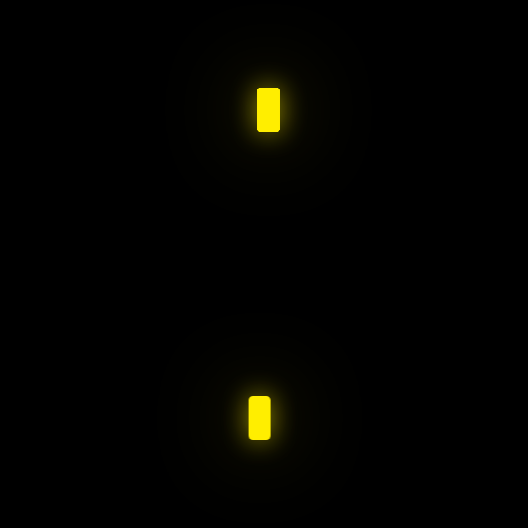
t = 0.00 s
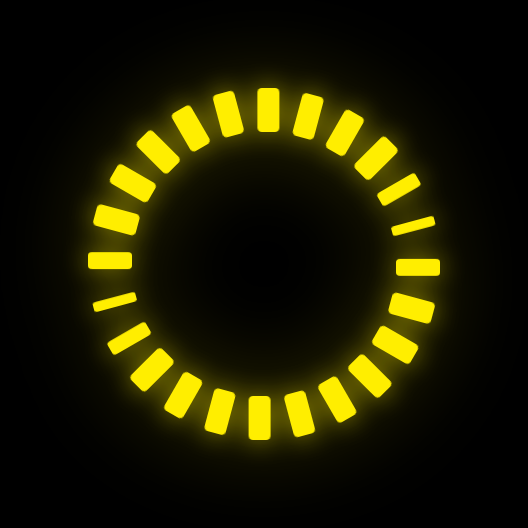
t = 1.43 s
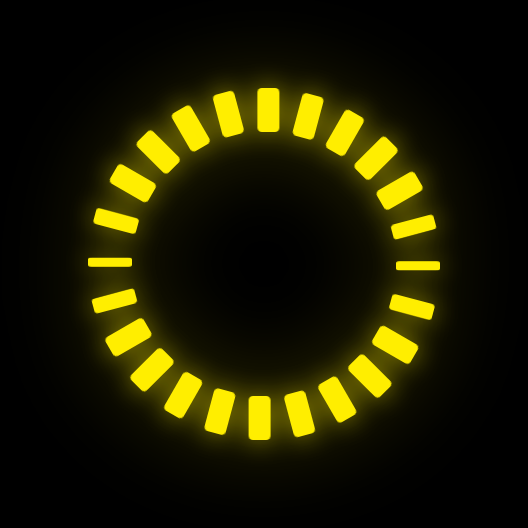
t = 1.57 s
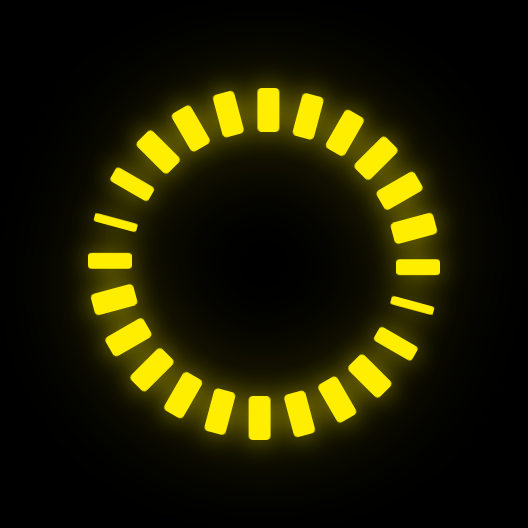
t = 1.71 s
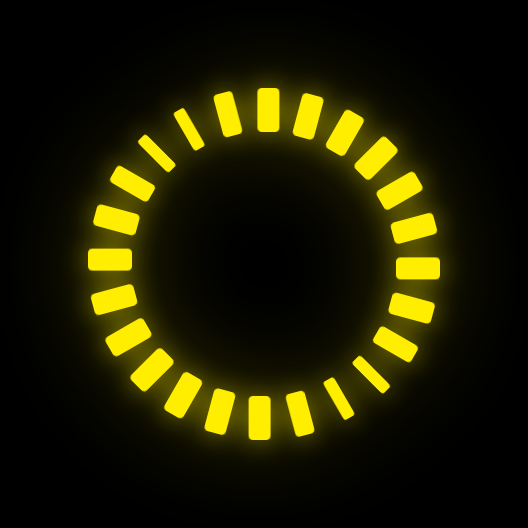
t = 2.03 s
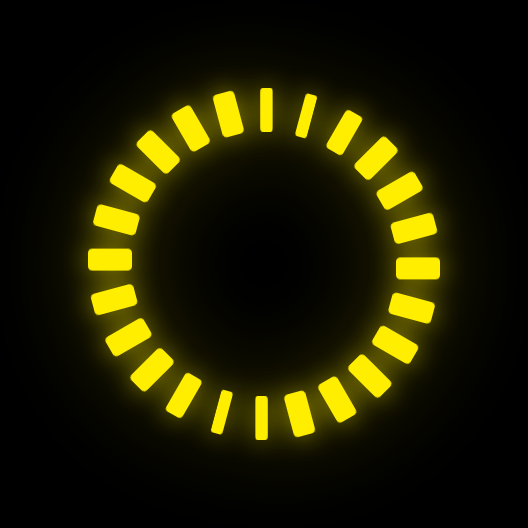
t = 2.47 s

The animated SVG that drew these frames (rendered in a browser with its animation timeline set to each time). Animation: 1 CSS @keyframes rule; one cycle of 3.03 s, repeats indefinitely.

<svg xmlns="http://www.w3.org/2000/svg" 
     viewBox="0 0 240 240" 
     style="background: #000; width: 100vw; height: 100vh;">
  <style>
    /* Safe container padding avoiding blur clipping */
    .wrapper {
      filter: drop-shadow(0 0 6px rgba(255,238,0,.6))
              drop-shadow(0 0 20px rgba(255,238,0,.35));
    }

    .seg {
      fill: #ffee00;
      /* Origin maintains standard position around SVG center elements */
      transform-origin: 100px 100px; 
      animation: wave 1.6s linear infinite;
    }

    /* Wider dip = multiple segments scale together */
    @keyframes wave {
      0%, 35%, 65%, 100% {
        transform: rotate(var(--angle)) scaleX(1);
      }
      /* expanded dip window */
      45% {
        transform: rotate(var(--angle)) scaleX(0.6);
      }
      50% {
        transform: rotate(var(--angle)) scaleX(0.4);
      }
      55% {
        transform: rotate(var(--angle)) scaleX(0.6);
      }
    }
  </style>

  <!-- Offset inner original layer properly 20 pixels, allowing 40px bounding edge spaces standard avoiding CSS box clipping bugs cleanly-->
  <g class="wrapper" transform="translate(20, 20)">
    
    <!-- First half -->
    <rect class="seg" x="97" y="20" width="10" height="20" rx="2" style="--angle:0deg;   animation-delay:0s;" />
    <rect class="seg" x="97" y="20" width="10" height="20" rx="2" style="--angle:15deg;  animation-delay:0.13s;" />
    <rect class="seg" x="97" y="20" width="10" height="20" rx="2" style="--angle:30deg;  animation-delay:0.26s;" />
    <rect class="seg" x="97" y="20" width="10" height="20" rx="2" style="--angle:45deg;  animation-delay:0.39s;" />
    <rect class="seg" x="97" y="20" width="10" height="20" rx="2" style="--angle:60deg;  animation-delay:0.52s;" />
    <rect class="seg" x="97" y="20" width="10" height="20" rx="2" style="--angle:75deg;  animation-delay:0.65s;" />
    <rect class="seg" x="97" y="20" width="10" height="20" rx="2" style="--angle:90deg;  animation-delay:0.78s;" />
    <rect class="seg" x="97" y="20" width="10" height="20" rx="2" style="--angle:105deg; animation-delay:0.91s;" />
    <rect class="seg" x="97" y="20" width="10" height="20" rx="2" style="--angle:120deg; animation-delay:1.04s;" />
    <rect class="seg" x="97" y="20" width="10" height="20" rx="2" style="--angle:135deg; animation-delay:1.17s;" />
    <rect class="seg" x="97" y="20" width="10" height="20" rx="2" style="--angle:150deg; animation-delay:1.30s;" />
    <rect class="seg" x="97" y="20" width="10" height="20" rx="2" style="--angle:165deg; animation-delay:1.43s;" />

    <!-- Opposite half -->
    <rect class="seg" x="97" y="20" width="10" height="20" rx="2" style="--angle:180deg; animation-delay:0s;" />
    <rect class="seg" x="97" y="20" width="10" height="20" rx="2" style="--angle:195deg; animation-delay:0.13s;" />
    <rect class="seg" x="97" y="20" width="10" height="20" rx="2" style="--angle:210deg; animation-delay:0.26s;" />
    <rect class="seg" x="97" y="20" width="10" height="20" rx="2" style="--angle:225deg; animation-delay:0.39s;" />
    <rect class="seg" x="97" y="20" width="10" height="20" rx="2" style="--angle:240deg; animation-delay:0.52s;" />
    <rect class="seg" x="97" y="20" width="10" height="20" rx="2" style="--angle:255deg; animation-delay:0.65s;" />
    <rect class="seg" x="97" y="20" width="10" height="20" rx="2" style="--angle:270deg; animation-delay:0.78s;" />
    <rect class="seg" x="97" y="20" width="10" height="20" rx="2" style="--angle:285deg; animation-delay:0.91s;" />
    <rect class="seg" x="97" y="20" width="10" height="20" rx="2" style="--angle:300deg; animation-delay:1.04s;" />
    <rect class="seg" x="97" y="20" width="10" height="20" rx="2" style="--angle:315deg; animation-delay:1.17s;" />
    <rect class="seg" x="97" y="20" width="10" height="20" rx="2" style="--angle:330deg; animation-delay:1.30s;" />
    <rect class="seg" x="97" y="20" width="10" height="20" rx="2" style="--angle:345deg; animation-delay:1.43s;" />

  </g>
</svg>
